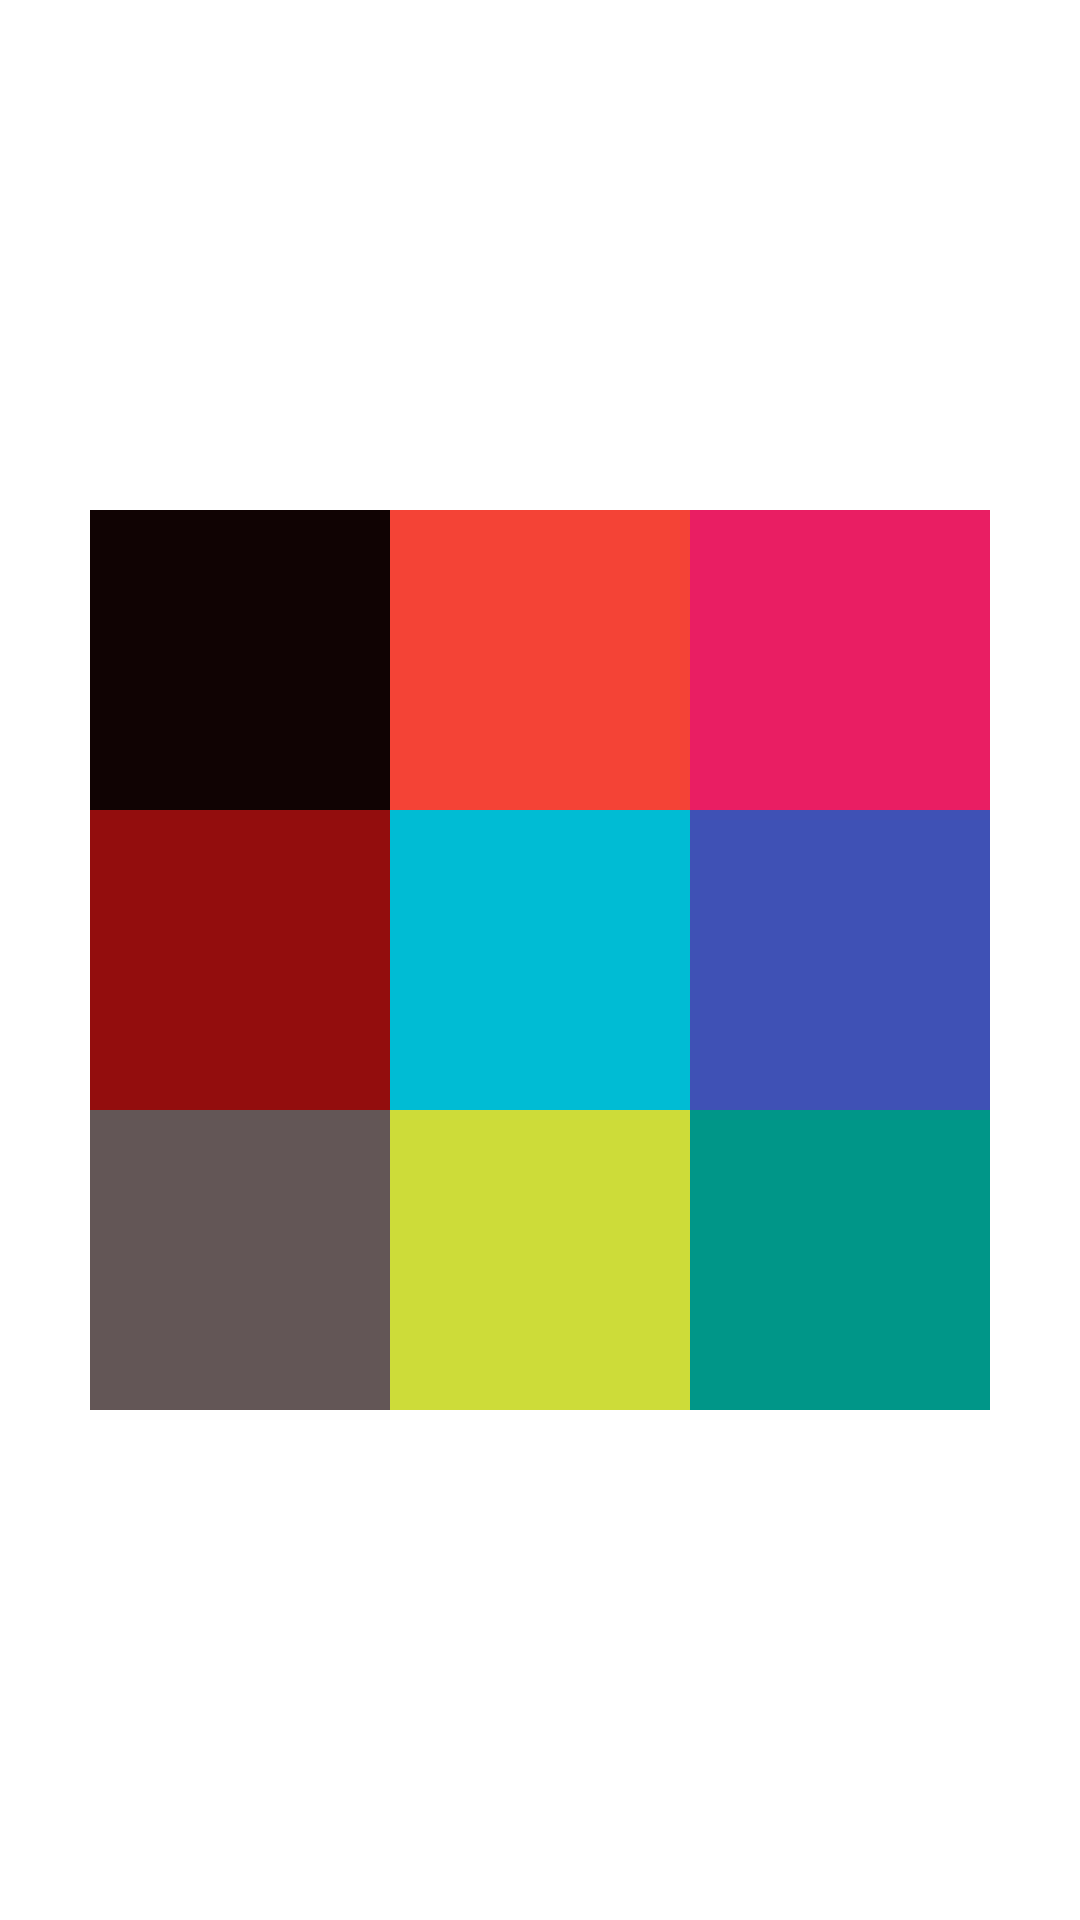

Reconstruct the res/layout file that produces this screen, plus the resources it refers to.
<!-- AndroidManifest.xml: application theme Theme.MyApplication -->
<!-- res/layout/practice__06.xml -->
<?xml version="1.0" encoding="utf-8"?>
<RelativeLayout
    xmlns:android="http://schemas.android.com/apk/res/android"
    android:layout_width="match_parent"
    android:layout_height="match_parent">

    <TextView
        android:id="@+id/one"
        android:layout_width="100dp"
        android:layout_height="100dp"
        android:background="#100303"
        android:layout_toLeftOf="@id/five"
        android:layout_above="@id/five"
        />
    <TextView
        android:layout_toLeftOf="@id/three"
        android:layout_above="@id/five"
        android:id="@+id/two"
        android:layout_width="100dp"
        android:layout_height="100dp"
        android:background="#F44336"/>
    <TextView
        android:id="@+id/three"
        android:layout_width="100dp"
        android:layout_height="100dp"
        android:layout_above="@+id/six"
        android:layout_toRightOf="@+id/five"
        android:background="#E91E63"/>
    <TextView
        android:id="@+id/four"
        android:layout_width="100dp"
        android:layout_height="100dp"
        android:layout_toLeftOf="@id/five"
        android:layout_below="@id/one"
        android:background="#930D0D"/>
    <TextView
        android:id="@+id/five"
        android:layout_width="100dp"
        android:layout_height="100dp"
        android:background="#00BCD4"
        android:layout_centerInParent="true"/>
    <TextView
        android:id="@+id/six"
        android:layout_width="100dp"
        android:layout_height="100dp"
        android:background="#3F51B5"
        android:layout_centerVertical="true"
        android:layout_toRightOf="@+id/five"
        />
    <TextView
        android:id="@+id/seven"
        android:layout_width="100dp"
        android:layout_height="100dp"
        android:layout_below="@id/four"
        android:layout_toLeftOf="@id/five"
        android:background="#635656"/>
    <TextView
        android:id="@+id/eight"
        android:layout_width="100dp"
        android:layout_height="100dp"
        android:layout_toLeftOf="@id/nine"
        android:layout_below="@id/five"
        android:background="#CDDC39"/>
    <TextView
        android:id="@+id/nine"
        android:layout_width="100dp"
        android:layout_height="100dp"
        android:layout_toRightOf="@id/five"
        android:layout_below="@id/six"
        android:background="#009688"/>

</RelativeLayout>
<!-- resources referenced by this layout -->
<resources>
  <style name="Theme.MyApplication" parent="Theme.MaterialComponents.DayNight.DarkActionBar">
          
          <item name="colorPrimary">@color/purple_500</item>
          <item name="colorPrimaryVariant">@color/purple_700</item>
          <item name="colorOnPrimary">@color/white</item>
          
          <item name="colorSecondary">@color/teal_200</item>
          <item name="colorSecondaryVariant">@color/teal_700</item>
          <item name="colorOnSecondary">@color/black</item>
          
          <item name="android:statusBarColor" tools:targetApi="l">?attr/colorPrimaryVariant</item>
          
      </style>
  <color name="purple_500">#FF6200EE</color>
  <color name="purple_700">#FF3700B3</color>
  <color name="white">#FFFFFFFF</color>
  <color name="teal_200">#FF03DAC5</color>
  <color name="teal_700">#FF018786</color>
  <color name="black">#FF000000</color>
</resources>
